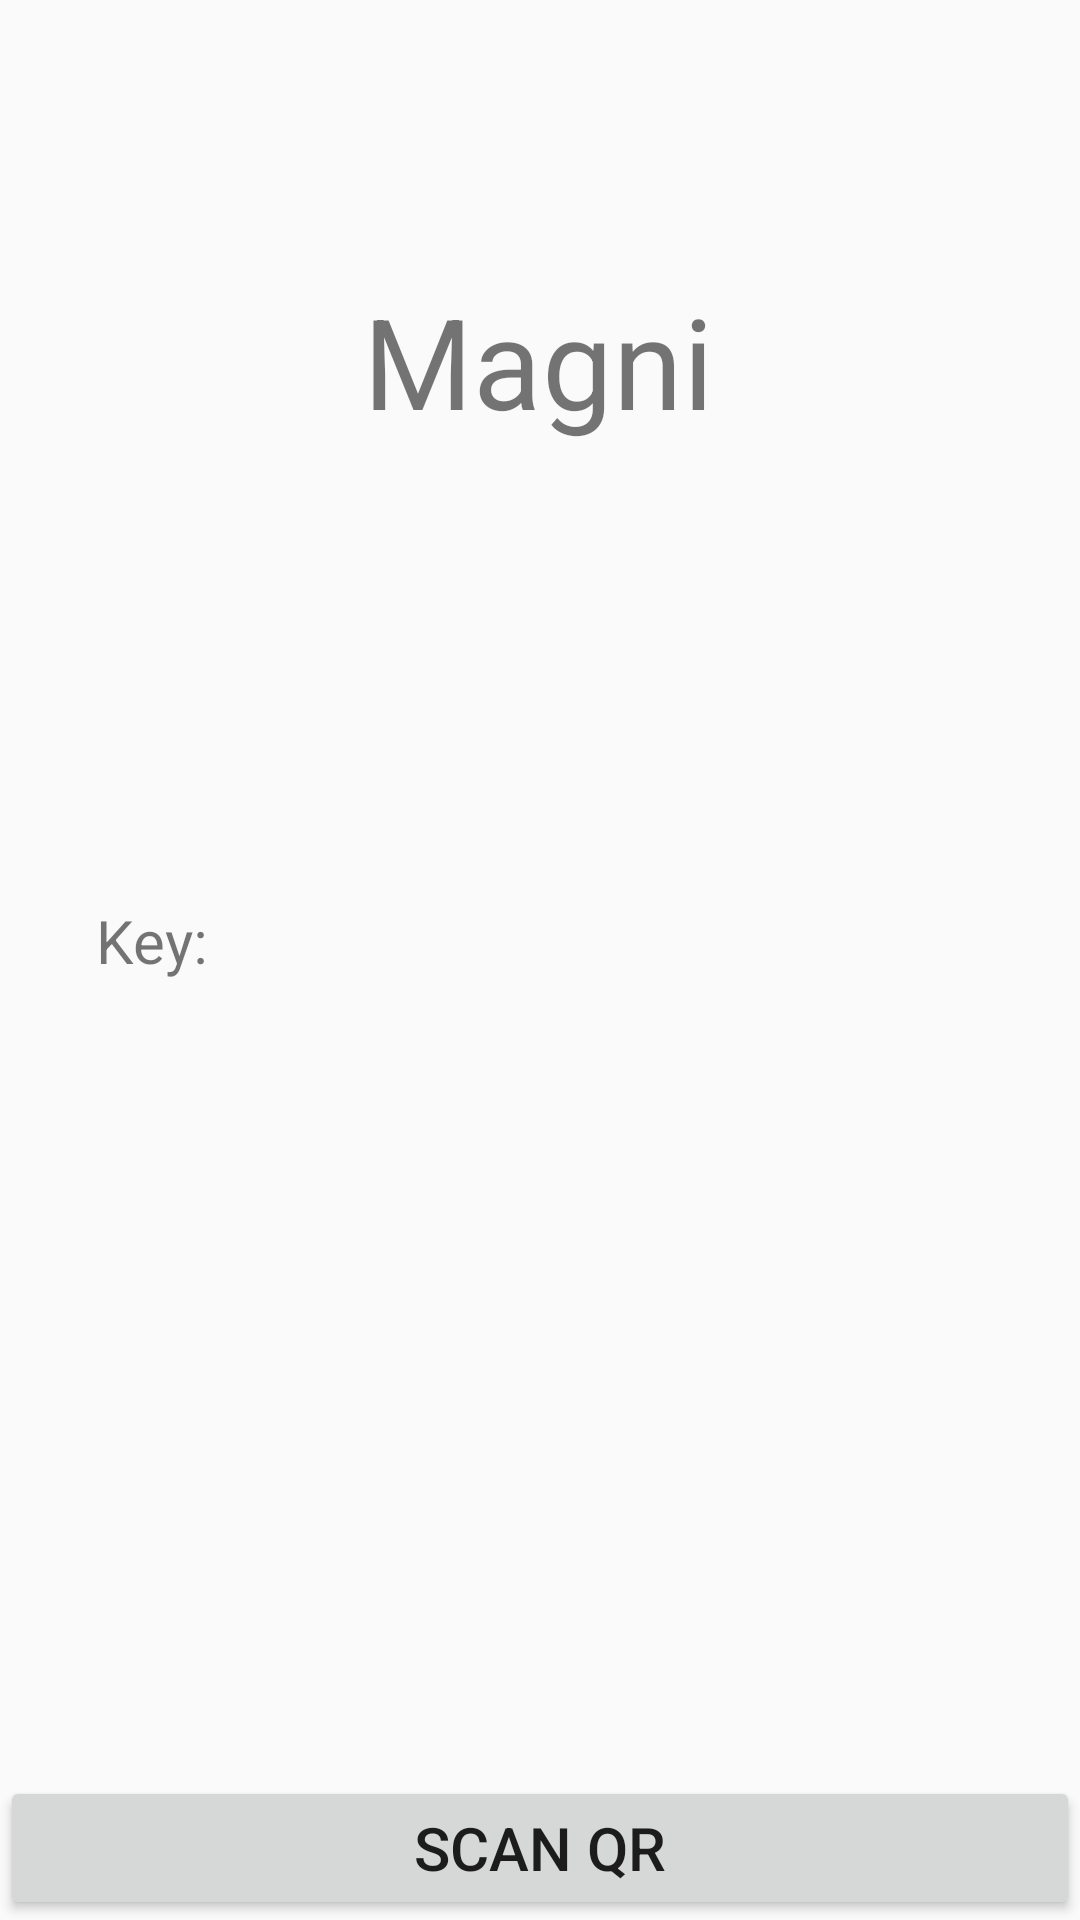

This screen was rendered from an Android layout file. Write that file and the resources it references.
<!-- AndroidManifest.xml: application theme Theme.Magni -->
<!-- res/layout/fragment_main_screen.xml -->
<?xml version="1.0" encoding="utf-8"?>
<androidx.constraintlayout.widget.ConstraintLayout xmlns:android="http://schemas.android.com/apk/res/android"
    xmlns:app="http://schemas.android.com/apk/res-auto"
    xmlns:tools="http://schemas.android.com/tools"
    android:layout_width="match_parent"
    android:layout_height="match_parent"
    tools:context="com.example.magni.ui.fragment.MainScreenFragment">

    <TextView
        android:id="@+id/tvAppName"
        android:layout_width="wrap_content"
        android:layout_height="wrap_content"
        android:layout_marginTop="92dp"
        android:text="Magni"
        android:textSize="42sp"
        app:layout_constraintEnd_toEndOf="parent"
        app:layout_constraintHorizontal_bias="0.498"
        app:layout_constraintStart_toStartOf="parent"
        app:layout_constraintTop_toTopOf="parent" />

    <TextView
        android:id="@+id/tvKey"
        android:layout_width="wrap_content"
        android:layout_height="wrap_content"
        android:layout_marginStart="16dp"
        android:layout_marginTop="300dp"
        android:paddingStart="16dp"
        android:paddingEnd="16dp"
        android:text="Key: "
        android:textSize="20sp"
        app:layout_constraintStart_toStartOf="parent"
        app:layout_constraintTop_toTopOf="parent" />

    <Button
        android:id="@+id/btnScanQR"
        android:layout_width="0dp"
        android:layout_height="wrap_content"
        android:text="Scan QR"
        android:textSize="20sp"
        app:layout_constraintStart_toStartOf="parent"
        app:layout_constraintEnd_toEndOf="parent"
        app:layout_constraintBottom_toBottomOf="parent"
        app:layout_constraintVertical_bias="0.90" />

</androidx.constraintlayout.widget.ConstraintLayout>
<!-- resources referenced by this layout -->
<resources>
  <style name="Theme.Magni" parent="Theme.AppCompat.DayNight.NoActionBar">
          
      </style>
</resources>
